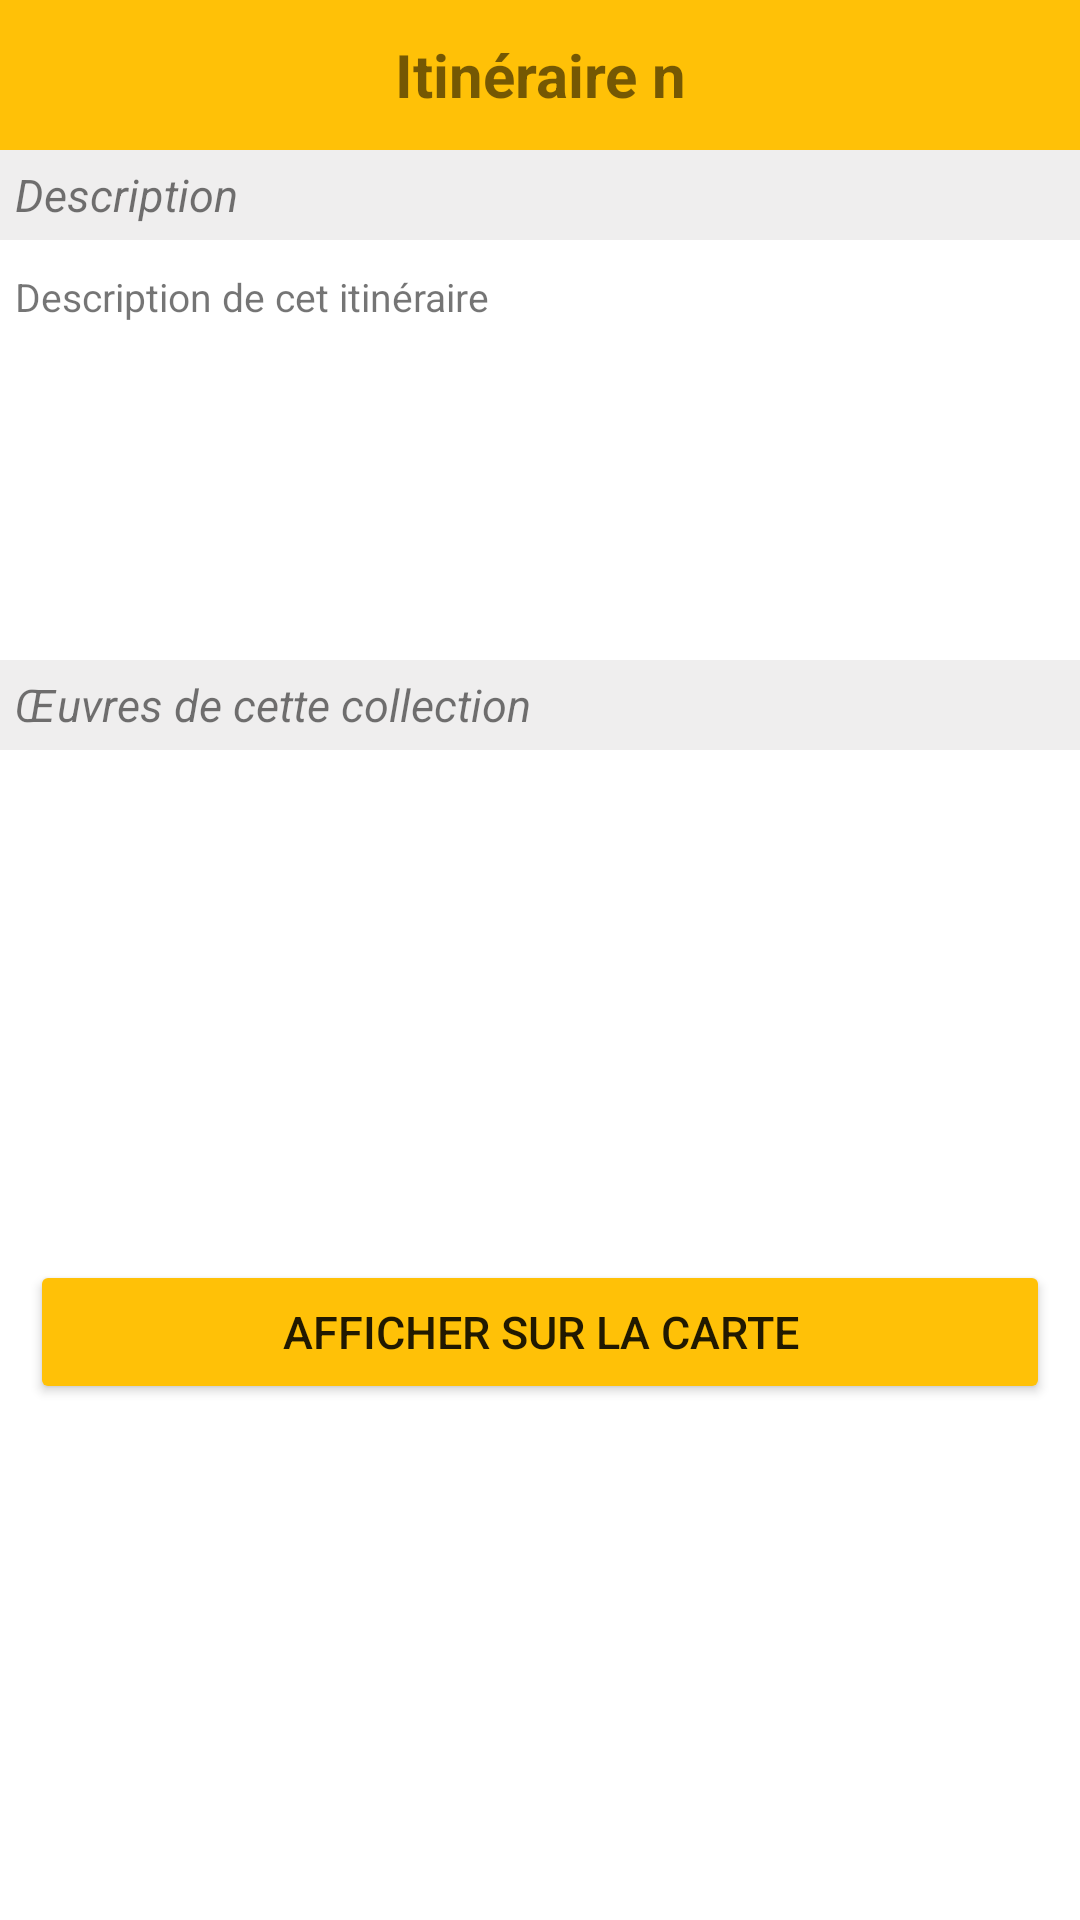

Android layout source for this screen:
<!-- AndroidManifest.xml: application theme Theme.Beaux_ARts -->
<!-- res/layout/activity_itinerary.xml -->
<?xml version="1.0" encoding="utf-8"?>
<LinearLayout xmlns:android="http://schemas.android.com/apk/res/android"
    xmlns:app="http://schemas.android.com/apk/res-auto"
    xmlns:tools="http://schemas.android.com/tools"
    android:layout_width="match_parent"
    android:layout_height="match_parent"
    android:orientation="vertical"
    tools:context=".ItineraryActivity">


    <TextView
        android:id="@+id/itineraryName"
        android:layout_width="match_parent"
        android:layout_height="50dp"
        android:background="#FFC107"
        android:gravity="center"
        android:text="Itinéraire n"
        android:textSize="20sp"
        android:textStyle="bold"/>

    <TextView
        android:id="@+id/textView3"
        android:layout_width="match_parent"
        android:layout_height="30dp"
        android:background="#EFEEEE"
        android:gravity="center_vertical"
        android:text="Description"
        android:layout_marginBottom="5dp"
        android:paddingHorizontal="5dp"
        android:textSize="15sp"
        android:textStyle="italic"/>

    <androidx.core.widget.NestedScrollView
        android:layout_width="match_parent"
        android:layout_height="130dp">
        <LinearLayout
            android:layout_width="match_parent"
            android:layout_height="wrap_content"
            android:orientation="vertical">

            <TextView
                android:id="@+id/itineraireDescription"
                android:layout_width="match_parent"
                android:layout_height="wrap_content"
                android:textSize="13sp"
                android:text="Description de cet itinéraire"
                android:paddingHorizontal="5dp"
                android:layout_marginVertical="5dp"/>
        </LinearLayout>
    </androidx.core.widget.NestedScrollView>

    <TextView
        android:id="@+id/textView5"
        android:layout_width="match_parent"
        android:layout_height="30dp"
        android:layout_marginVertical="5dp"
        android:paddingHorizontal="5dp"
        android:background="#EFEEEE"
        android:gravity="center_vertical"
        android:text="Œuvres de cette collection"
        android:textSize="15sp"
        android:textStyle="italic" />

    <androidx.recyclerview.widget.RecyclerView
        android:id="@+id/oeuvresCollectionVIew"
        android:layout_width="match_parent"
        android:layout_height="150dp"
        android:paddingHorizontal="5dp"
        android:layout_marginVertical="5dp"/>

    <Button
        android:id="@+id/button"
        android:layout_width="match_parent"
        android:layout_height="wrap_content"
        android:layout_marginVertical="5dp"
        android:layout_marginHorizontal="10dp"
        android:backgroundTint="#FFC107"
        android:text="Afficher sur la carte"
        android:textSize="15sp"/>

</LinearLayout>
<!-- resources referenced by this layout -->
<resources>
  <style name="Theme.Beaux_ARts" parent="Theme.MaterialComponents.DayNight.DarkActionBar">
          
          <item name="colorPrimary">@color/purple_500</item>
          <item name="colorPrimaryVariant">@color/purple_700</item>
          <item name="colorOnPrimary">@color/white</item>
          
          <item name="colorSecondary">@color/teal_200</item>
          <item name="colorSecondaryVariant">@color/teal_700</item>
          <item name="colorOnSecondary">@color/black</item>
          
          <item name="android:statusBarColor" tools:targetApi="l">?attr/colorPrimaryVariant</item>
          
      </style>
  <color name="purple_500">#FF6200EE</color>
  <color name="purple_700">#FF3700B3</color>
  <color name="white">#FFFFFFFF</color>
  <color name="teal_200">#FF03DAC5</color>
  <color name="teal_700">#FF018786</color>
  <color name="black">#FF000000</color>
</resources>
